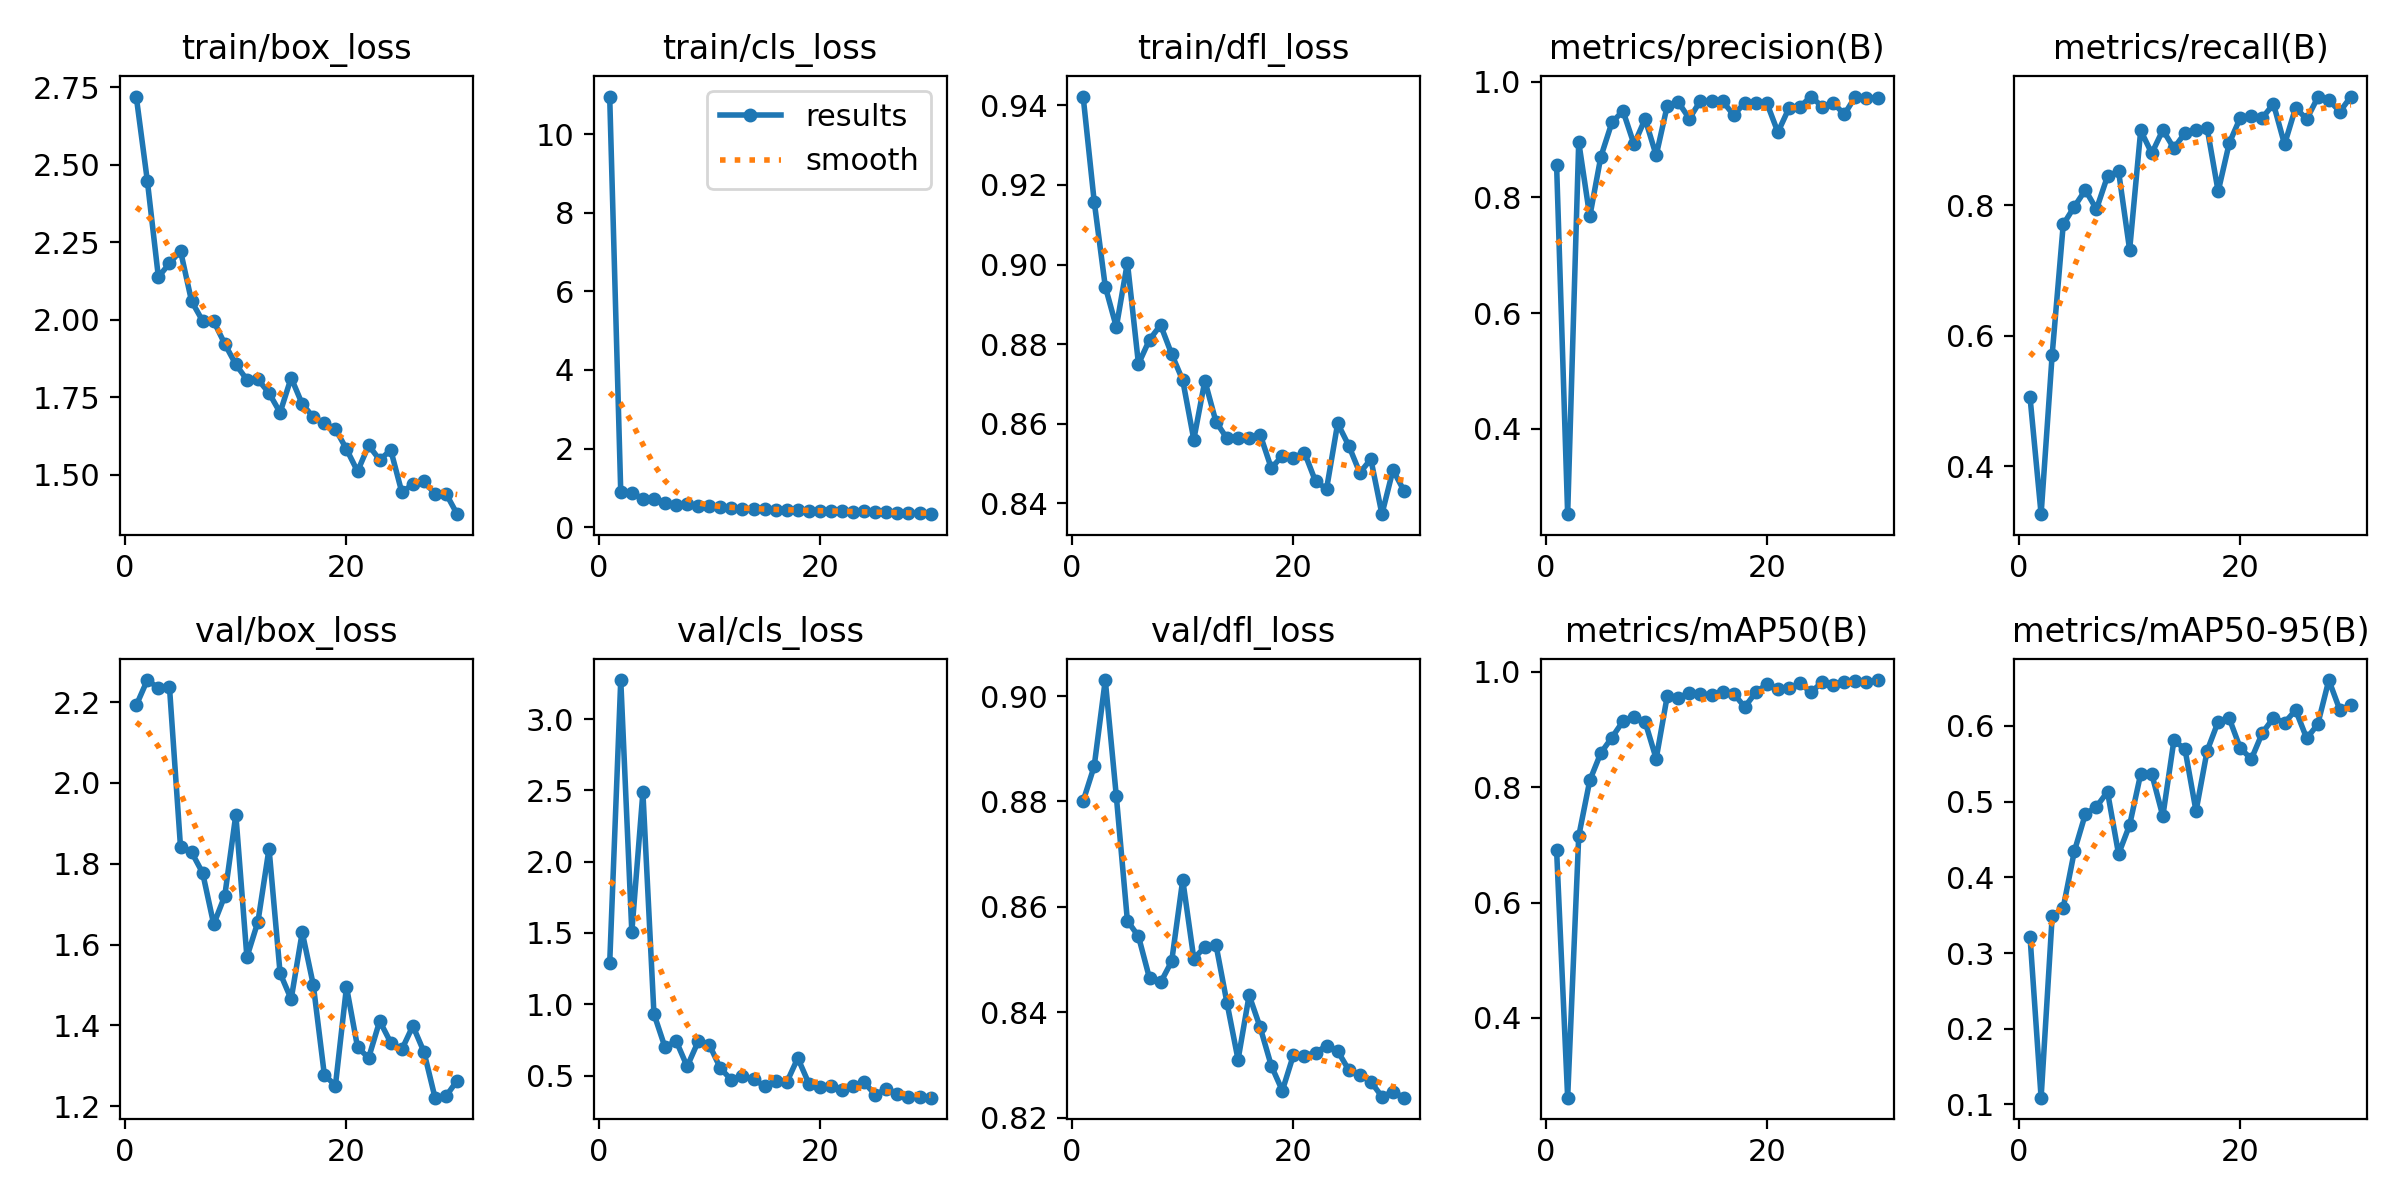

Source data for this figure (header and first rows):
epoch, train/box_loss, train/cls_loss, train/dfl_loss, metrics/precision(B), metrics/recall(B), metrics/mAP50(B), metrics/mAP50-95(B), val/box_loss, val/cls_loss, val/dfl_loss, lr/pg0, lr/pg1, lr/pg2
1, 2.72, 10.95, 0.9422, 0.8565, 0.5058, 0.6911, 0.3214, 2.192, 1.287, 0.88, 0.06563, 0.002911, 0.002911
2, 2.449, 0.8851, 0.9158, 0.2525, 0.3268, 0.2619, 0.109, 2.255, 3.275, 0.8867, 0.03053, 0.005676, 0.005676
3, 2.138, 0.8719, 0.8945, 0.8962, 0.5711, 0.715, 0.3484, 2.235, 1.508, 0.903, 0.007296, 0.007296, 0.007296
4, 2.182, 0.7283, 0.8843, 0.7672, 0.7704, 0.8116, 0.36, 2.239, 2.487, 0.8809, 0.007039, 0.007039, 0.007039
5, 2.223, 0.7177, 0.9005, 0.8705, 0.7977, 0.8593, 0.4342, 1.842, 0.932, 0.8573, 0.006781, 0.006781, 0.006781
6, 2.06, 0.6228, 0.875, 0.9297, 0.8232, 0.8859, 0.4836, 1.829, 0.6977, 0.8544, 0.006524, 0.006524, 0.006524
7, 1.997, 0.5583, 0.8811, 0.9497, 0.7938, 0.9141, 0.4932, 1.778, 0.7438, 0.8464, 0.006267, 0.006267, 0.006267
8, 1.996, 0.5932, 0.8848, 0.8917, 0.8444, 0.9211, 0.5131, 1.65, 0.5632, 0.8456, 0.00601, 0.00601, 0.00601
9, 1.922, 0.5513, 0.8775, 0.9359, 0.8519, 0.9132, 0.4308, 1.721, 0.7395, 0.8496, 0.005753, 0.005753, 0.005753
10, 1.856, 0.5491, 0.8709, 0.8728, 0.7315, 0.8492, 0.4692, 1.922, 0.7165, 0.8651, 0.005496, 0.005496, 0.005496
11, 1.807, 0.5153, 0.856, 0.9587, 0.9144, 0.9579, 0.5368, 1.569, 0.5512, 0.8502, 0.005239, 0.005239, 0.005239
12, 1.808, 0.4795, 0.8708, 0.9646, 0.8794, 0.9544, 0.5366, 1.657, 0.4687, 0.8524, 0.004981, 0.004981, 0.004981
13, 1.764, 0.4667, 0.8605, 0.9363, 0.9151, 0.9638, 0.4809, 1.838, 0.4969, 0.8528, 0.004724, 0.004724, 0.004724
14, 1.701, 0.4528, 0.8563, 0.9673, 0.8872, 0.961, 0.5808, 1.529, 0.4728, 0.8417, 0.004467, 0.004467, 0.004467
15, 1.813, 0.4755, 0.8565, 0.9665, 0.9105, 0.9601, 0.5695, 1.465, 0.4268, 0.831, 0.00421, 0.00421, 0.00421
16, 1.728, 0.4452, 0.8565, 0.9668, 0.9144, 0.9648, 0.4875, 1.631, 0.4623, 0.8432, 0.003953, 0.003953, 0.003953
17, 1.687, 0.446, 0.8573, 0.9423, 0.9183, 0.9621, 0.567, 1.5, 0.4518, 0.8371, 0.003696, 0.003696, 0.003696
18, 1.666, 0.4324, 0.8489, 0.9636, 0.821, 0.9388, 0.6057, 1.278, 0.6225, 0.8298, 0.003439, 0.003439, 0.003439
19, 1.648, 0.4242, 0.8519, 0.963, 0.8949, 0.964, 0.6101, 1.251, 0.4434, 0.8251, 0.003181, 0.003181, 0.003181
20, 1.583, 0.4224, 0.8514, 0.9634, 0.9338, 0.9785, 0.5706, 1.495, 0.4204, 0.8318, 0.002924, 0.002924, 0.002924
21, 1.511, 0.4036, 0.8528, 0.9128, 0.9367, 0.9693, 0.5564, 1.346, 0.4279, 0.8317, 0.002667, 0.002667, 0.002667
22, 1.595, 0.4163, 0.8455, 0.9545, 0.9338, 0.9717, 0.5911, 1.32, 0.4004, 0.8323, 0.00241, 0.00241, 0.00241
23, 1.548, 0.3974, 0.8437, 0.9571, 0.955, 0.9798, 0.6107, 1.411, 0.4247, 0.8336, 0.002153, 0.002153, 0.002153
24, 1.58, 0.4017, 0.8601, 0.9745, 0.8931, 0.9641, 0.6042, 1.357, 0.4512, 0.8326, 0.001896, 0.001896, 0.001896
25, 1.444, 0.3798, 0.8545, 0.957, 0.9494, 0.9823, 0.621, 1.341, 0.3645, 0.829, 0.001639, 0.001639, 0.001639
26, 1.47, 0.377, 0.8477, 0.9638, 0.9315, 0.9775, 0.5837, 1.399, 0.4063, 0.8281, 0.001381, 0.001381, 0.001381
27, 1.479, 0.3677, 0.8511, 0.9436, 0.965, 0.9814, 0.6021, 1.335, 0.3735, 0.8268, 0.001124, 0.001124, 0.001124
28, 1.439, 0.3593, 0.8373, 0.9745, 0.9611, 0.9834, 0.6607, 1.221, 0.3463, 0.824, 0.0008672, 0.0008672, 0.0008672
29, 1.439, 0.3613, 0.8484, 0.9719, 0.9432, 0.9829, 0.621, 1.225, 0.349, 0.8249, 0.00061, 0.00061, 0.00061
30, 1.373, 0.3326, 0.8431, 0.9726, 0.9663, 0.9855, 0.6278, 1.264, 0.3444, 0.8238, 0.0003529, 0.0003529, 0.0003529
